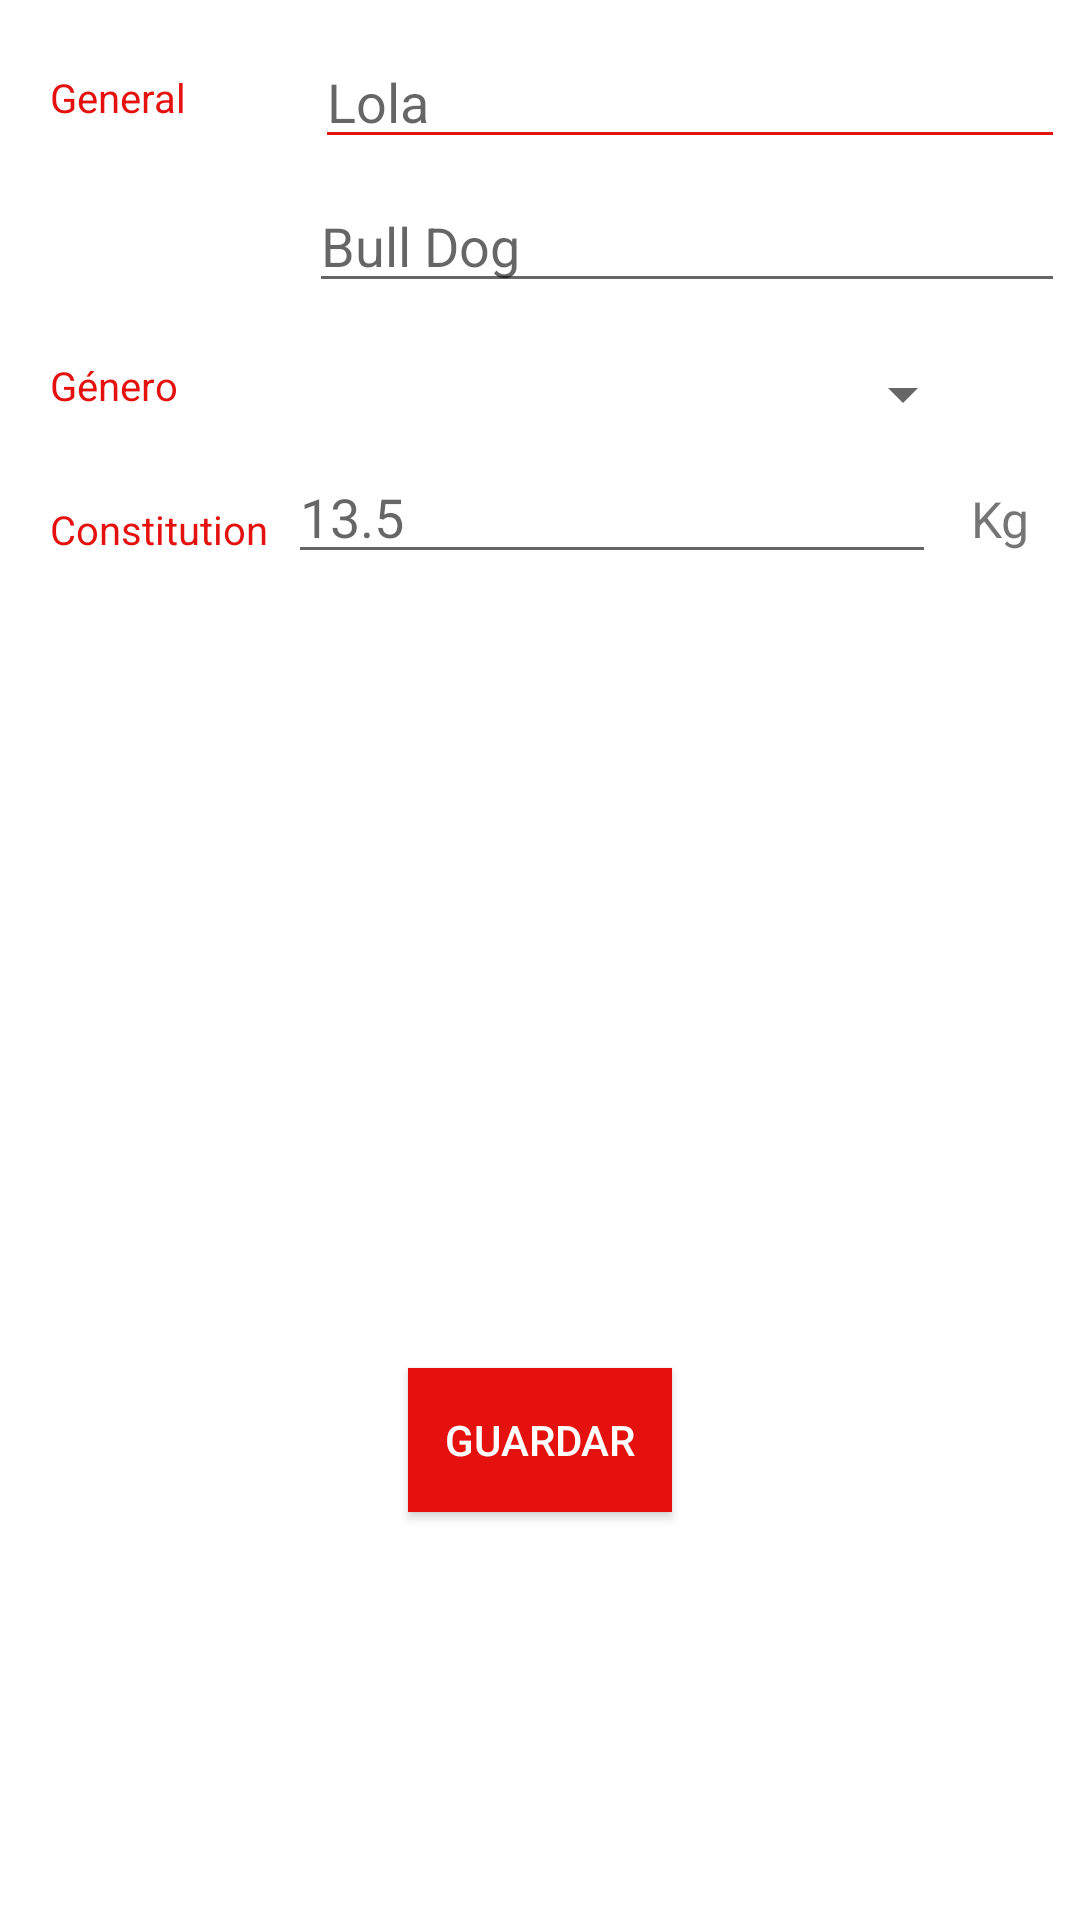

Produce the Android XML layout that renders to this screen, including the resource entries it uses.
<!-- AndroidManifest.xml: application theme Theme.PetDay -->
<!-- res/layout/infopet.xml -->
<?xml version="1.0" encoding="utf-8"?>
<LinearLayout android:layout_width="match_parent"
    android:layout_height="match_parent"
    xmlns:app="http://schemas.android.com/apk/res-auto"
    android:id="@+id/maincontainer"
    android:orientation="vertical"
    xmlns:android="http://schemas.android.com/apk/res/android">

<RelativeLayout xmlns:android="http://schemas.android.com/apk/res/android"
    android:layout_width="match_parent" android:layout_height="match_parent" android:padding="5dp"  android:layout_weight="1">

    <TextView
        android:layout_marginTop="20px"
        android:layout_width="wrap_content"
        android:layout_height="wrap_content"
        android:textColor="#E5110E"
        android:textSize="40px"
        android:padding="35px"
        android:id="@+id/general"
        android:text="General" />


    <EditText
        android:layout_marginTop="20px"
        android:layout_width="wrap_content"
        android:layout_height="wrap_content"
        android:layout_alignParentRight="true"
        android:id="@+id/nombre"
        app:backgroundTint="#E5110E"
        android:hint="Lola                                                " />

    <EditText
        android:layout_alignParentRight="true"
        android:layout_marginTop="20px"
        android:id="@+id/raza"
        android:layout_below="@id/nombre"
        android:layout_width="wrap_content"
        android:layout_height="wrap_content"
        android:hint="Bull Dog                                         " />


    <TextView
        android:layout_marginTop="20px"
        android:layout_below="@id/raza"
        android:layout_width="wrap_content"
        android:layout_height="wrap_content"
        android:textColor="#E5110E"
        android:textSize="40px"
        android:padding="35px"
        android:id="@+id/genero"
        android:text="Género" />

    <Spinner
        android:layout_marginTop="55px"
        android:layout_marginRight="90px"
        android:layout_below="@+id/raza"
        android:layout_alignParentRight="true"
        android:layout_width="wrap_content"
        android:id="@+id/options"
        android:layout_height="wrap_content">
    </Spinner>

    <TextView
        android:layout_marginTop="20px"
        android:layout_width="wrap_content"
        android:layout_height="wrap_content"
        android:textSize="40px"
        android:layout_below="@+id/genero"
        android:padding="35px"
        android:textColor="#E5110E"
        android:id="@+id/constitucion"
        android:text="Constitution" />

    <EditText
        android:id="@+id/peso"
        android:layout_marginTop="20px"
        android:layout_width="wrap_content"
        android:layout_height="wrap_content"
        android:layout_below="@+id/options"
        android:layout_toLeftOf="@+id/kg"
        android:hint="13.5                                        " />

    <TextView
        android:layout_marginTop="20px"
        android:layout_width="wrap_content"
        android:layout_height="wrap_content"
        android:layout_alignParentRight="true"
        android:layout_below="@+id/options"
        android:textSize="50px"
        android:padding="35px"
        android:id="@+id/kg"
        android:text="Kg" />

</RelativeLayout>

    <RelativeLayout xmlns:android="http://schemas.android.com/apk/res/android"
        android:layout_width="match_parent" android:layout_height="match_parent" android:padding="5dp"  android:layout_weight="1">
    <Button
        android:id="@+id/botonEliminar"
        android:layout_centerInParent="true"
        android:layout_width="wrap_content"
        android:layout_height="wrap_content"
        android:background="#E5110E"
        android:text="Guardar"
        android:textColor="@color/white"
        app:backgroundTint="#E5110E"
        app:iconTint="#000000" />

    </RelativeLayout>

</LinearLayout>
<!-- resources referenced by this layout -->
<resources>
  <style name="Theme.PetDay" parent="Theme.MaterialComponents.DayNight.DarkActionBar">
          
          <item name="colorPrimary">@color/purple_500</item>
          <item name="colorPrimaryVariant">@color/purple_700</item>
          <item name="colorOnPrimary">@color/white</item>
          
          <item name="colorSecondary">@color/teal_200</item>
          <item name="colorSecondaryVariant">@color/teal_700</item>
          <item name="colorOnSecondary">@color/black</item>
          
          <item name="android:statusBarColor" tools:targetApi="l">?attr/colorPrimaryVariant</item>
          
      </style>
  <!-- not gathered from this repository: default colours our renderer supplied (Android Studio template values) -->
  <color name="purple_500">#FF6200EE</color>
  <color name="purple_700">#FF3700B3</color>
  <color name="teal_200">#FF03DAC5</color>
  <color name="teal_700">#FF018786</color>
  <color name="black">#FF000000</color>
  <color name="white">#FFFFFFFF</color>
</resources>
